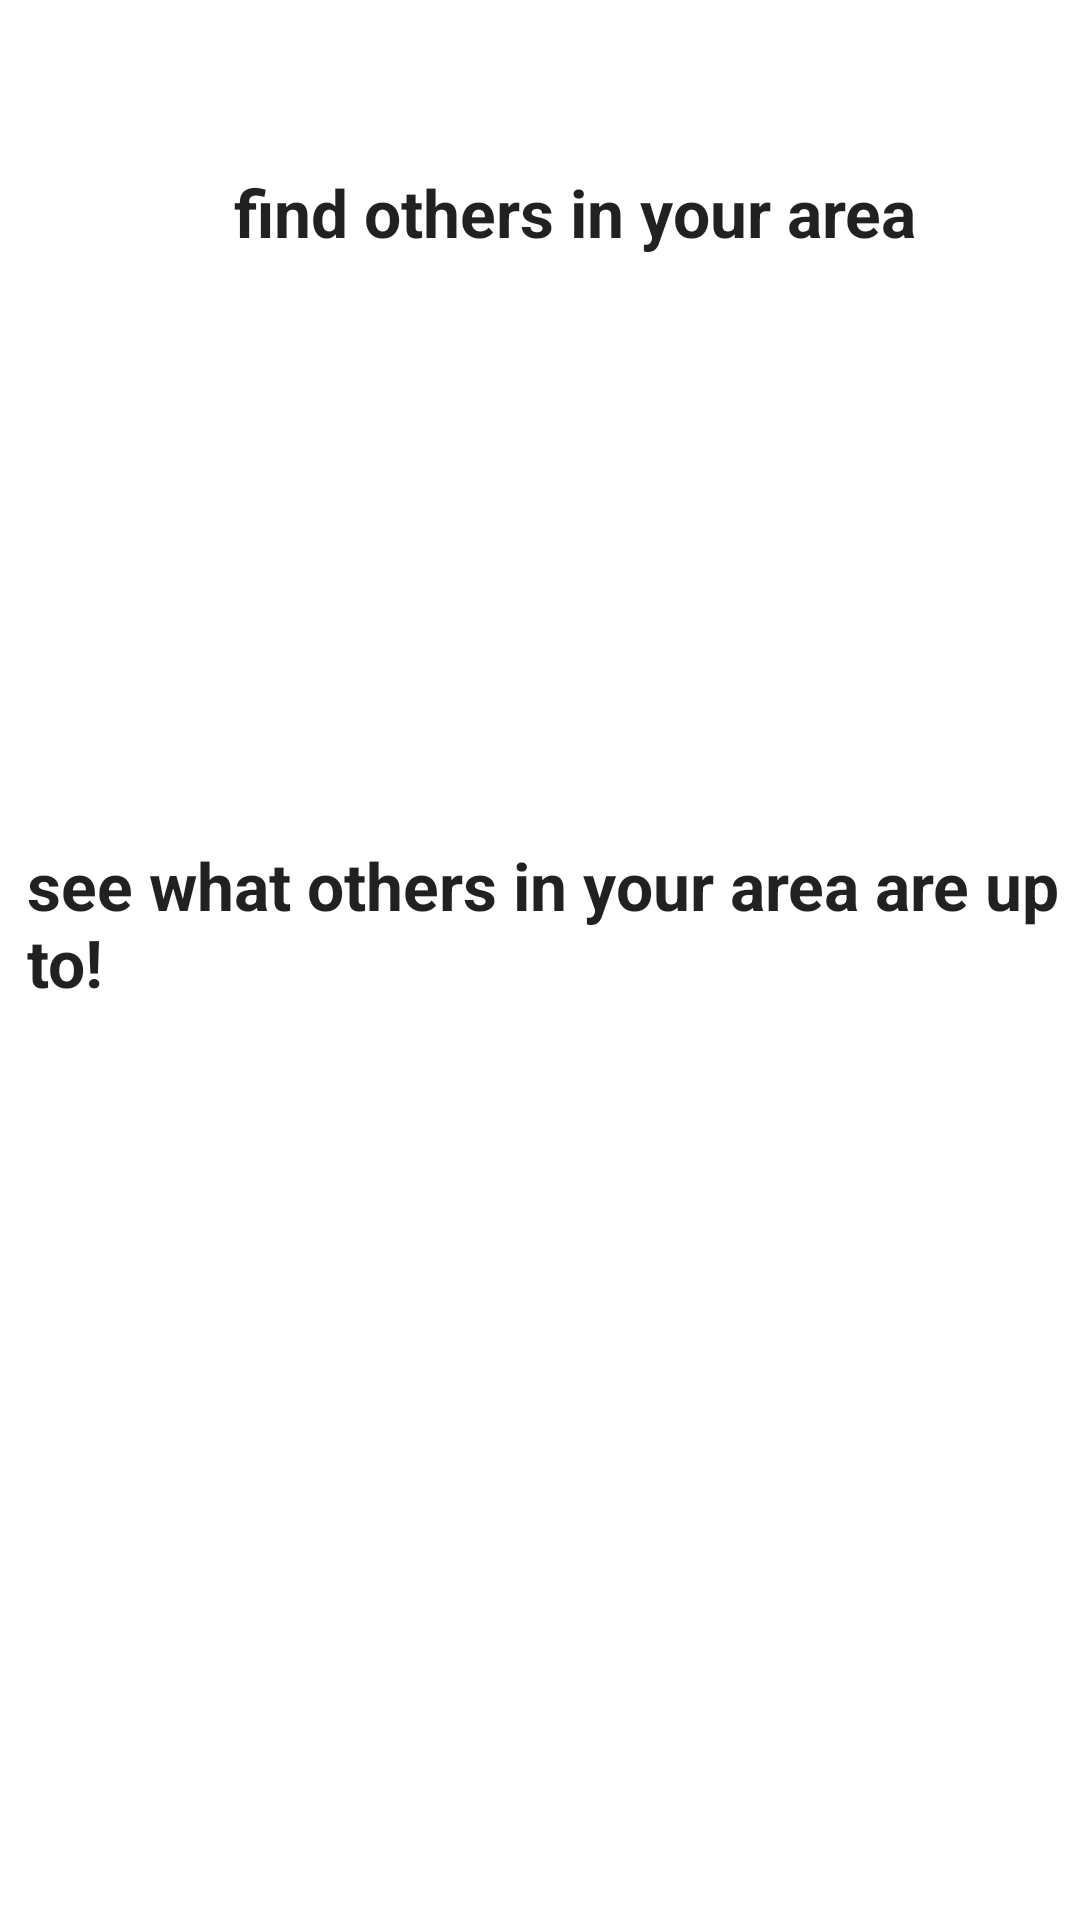

Layout XML and referenced resources for this Android screen:
<!-- AndroidManifest.xml: application theme Theme.WhereTo -->
<!-- res/layout/fragment_explore.xml -->
<?xml version="1.0" encoding="utf-8"?>
<RelativeLayout xmlns:android="http://schemas.android.com/apk/res/android"
    xmlns:tools="http://schemas.android.com/tools"
    android:layout_width="match_parent"
    android:layout_height="match_parent"
    tools:context=".fragments.ExploreFragment">

    <TextView
        android:id="@+id/textView6"
        android:layout_width="wrap_content"
        android:layout_height="wrap_content"
        android:layout_alignParentStart="true"
        android:layout_alignParentTop="true"
        android:layout_centerHorizontal="true"
        android:layout_marginStart="78dp"
        android:layout_marginTop="56dp"
        android:text="find others in your area"
        android:textAppearance="@style/TextAppearance.AppCompat.Large"
        android:textStyle="bold" />

    <androidx.recyclerview.widget.RecyclerView
        android:id="@+id/rvItinerary"
        android:layout_width="match_parent"
        android:layout_height="match_parent"
        android:layout_below="@+id/textView7"
        android:layout_alignParentStart="true"
        android:layout_alignParentEnd="true"
        android:layout_alignParentBottom="true"
        android:layout_marginStart="2dp"
        android:layout_marginTop="2dp"
        android:layout_marginEnd="1dp"
        android:layout_marginBottom="0dp" />

    <TextView
        android:id="@+id/textView7"
        android:layout_width="wrap_content"
        android:layout_height="wrap_content"
        android:layout_below="@+id/rvOthers"
        android:layout_alignParentStart="true"
        android:layout_centerHorizontal="true"
        android:layout_marginStart="9dp"
        android:layout_marginTop="20dp"
        android:text="see what others in your area are up to!"
        android:textAppearance="@style/TextAppearance.AppCompat.Large"
        android:textStyle="bold" />

    <androidx.recyclerview.widget.RecyclerView
        android:id="@+id/rvOthers"
        android:layout_width="match_parent"
        android:layout_height="173dp"
        android:layout_below="@+id/textView6"
        android:layout_alignParentStart="true"
        android:layout_marginStart="0dp"
        android:layout_marginTop="2dp" />
</RelativeLayout>
<!-- resources referenced by this layout -->
<resources>
  <style name="Theme.WhereTo" parent="Theme.MaterialComponents.DayNight.DarkActionBar">
          
          <item name="colorPrimary">@color/purple_500</item>
          <item name="colorPrimaryVariant">@color/purple_700</item>
          <item name="colorOnPrimary">@color/white</item>
          
          <item name="colorSecondary">@color/teal_200</item>
          <item name="colorSecondaryVariant">@color/teal_700</item>
          <item name="colorOnSecondary">@color/black</item>
          
          <item name="android:statusBarColor" tools:targetApi="l">?attr/colorPrimaryVariant</item>
          
      </style>
  <!-- not gathered from this repository: default colours our renderer supplied (Android Studio template values) -->
  <color name="purple_500">#FF6200EE</color>
  <color name="purple_700">#FF3700B3</color>
  <color name="teal_200">#FF03DAC5</color>
  <color name="teal_700">#FF018786</color>
  <color name="black">#FF000000</color>
  <color name="white">#FFFFFFFF</color>
</resources>
